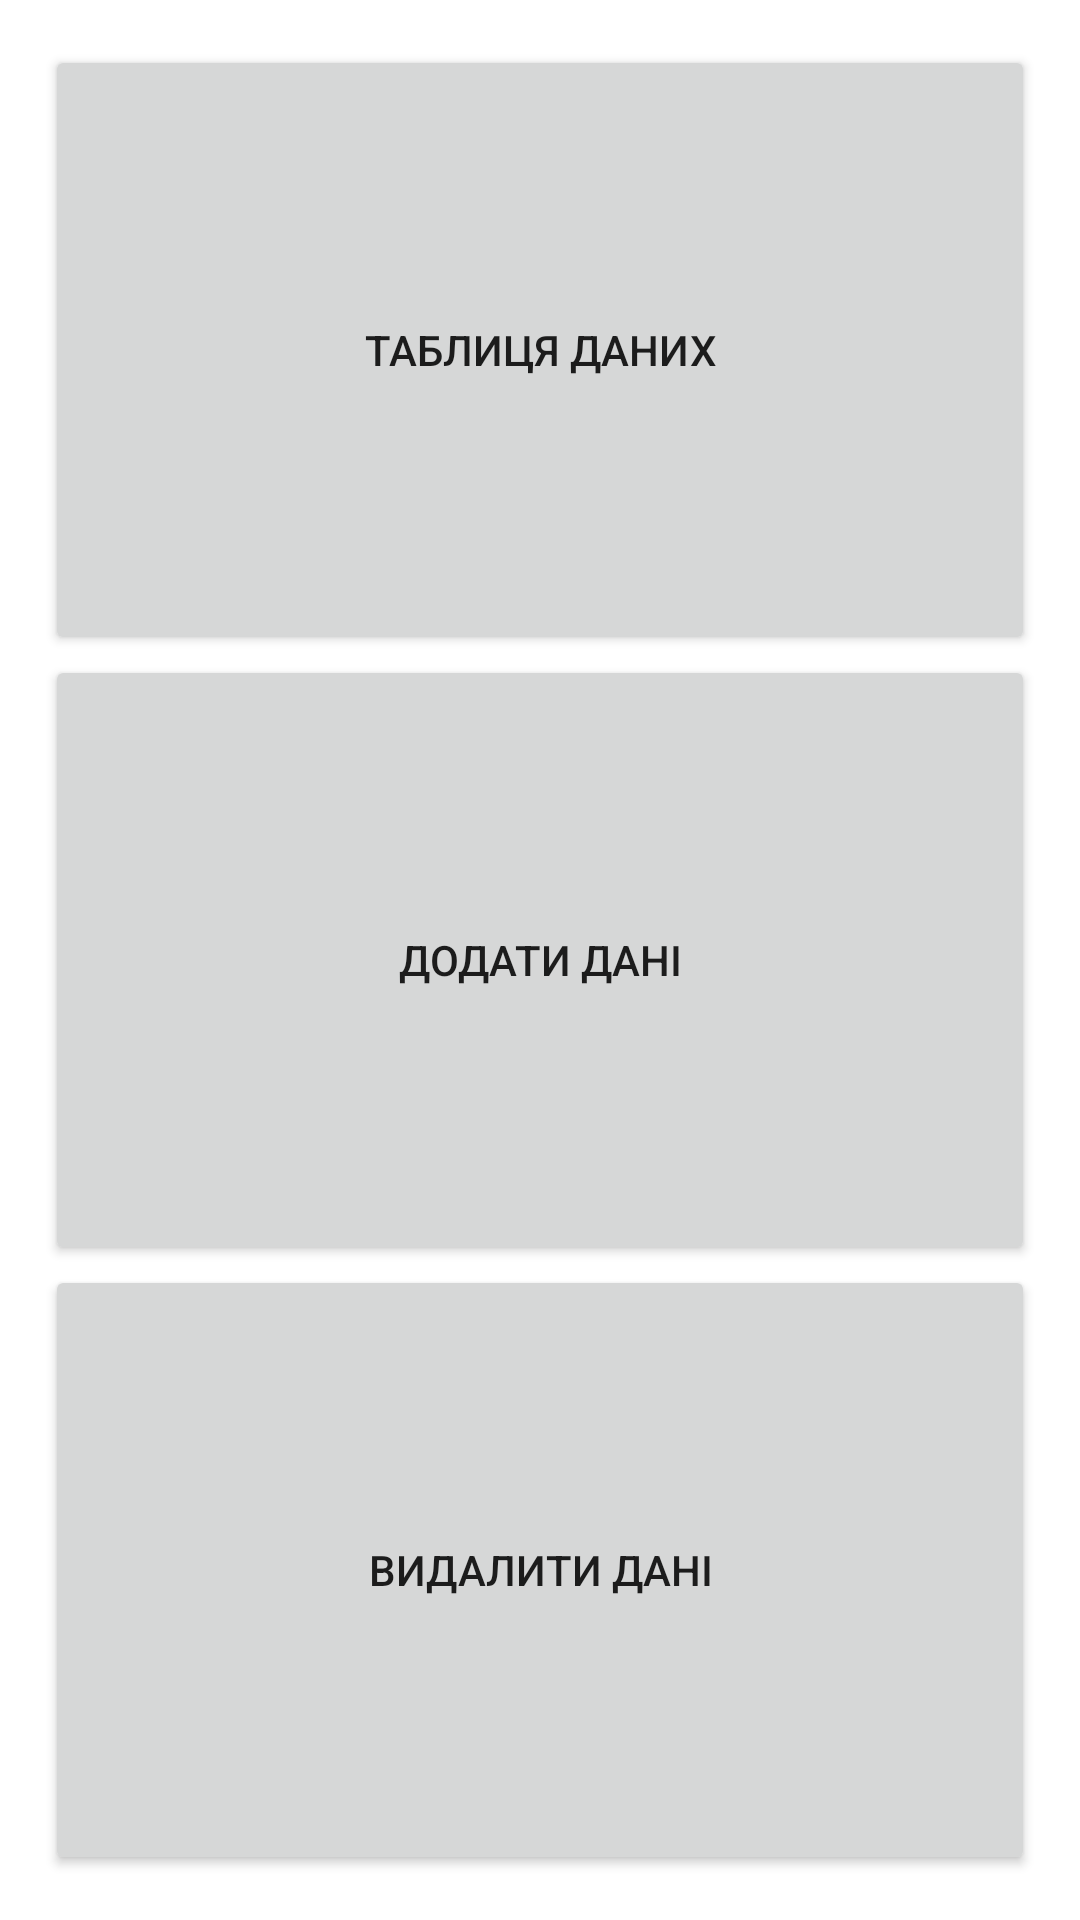

Reconstruct the res/layout file that produces this screen, plus the resources it refers to.
<!-- AndroidManifest.xml: application theme Theme.Laba3BD -->
<!-- res/layout/activity_main.xml -->
<?xml version="1.0" encoding="utf-8"?>
<androidx.constraintlayout.widget.ConstraintLayout xmlns:android="http://schemas.android.com/apk/res/android"
    xmlns:app="http://schemas.android.com/apk/res-auto"
    xmlns:tools="http://schemas.android.com/tools"
    android:layout_width="match_parent"
    android:layout_height="match_parent"
    tools:context=".MainActivity">

    <LinearLayout
        android:layout_width="match_parent"
        android:layout_height="match_parent"
        android:orientation="vertical"
        android:layout_margin="15dp"
        app:layout_constraintBottom_toBottomOf="parent"
        app:layout_constraintEnd_toEndOf="parent"
        app:layout_constraintStart_toStartOf="parent"
        app:layout_constraintTop_toTopOf="parent"
        android:weightSum="3">


        <Button
            android:id="@+id/buttonShowDB"
            android:layout_width="match_parent"
            android:layout_height="wrap_content"
            android:layout_weight="1"
            android:text="@string/buttonToSeeDB_text" />

        <Button
            android:id="@+id/buttonAddToDB"
            android:layout_width="match_parent"
            android:layout_height="wrap_content"
            android:text="@string/buttonToChangeDB_text"
            android:layout_weight="1"/>

        <Button
            android:id="@+id/buttonDeleteFromDB"
            android:layout_width="match_parent"
            android:layout_height="wrap_content"
            android:text="@string/buttonToChangeLastNoteInDB_text"
            android:layout_weight="1"/>
    </LinearLayout>
</androidx.constraintlayout.widget.ConstraintLayout>
<!-- resources referenced by this layout -->
<resources>
  <string name="buttonToChangeDB_text">
          Додати дані
      </string>
  <string name="buttonToChangeLastNoteInDB_text">
          Видалити дані
      </string>
  <string name="buttonToSeeDB_text">
          Таблиця Даних
      </string>
  <style name="Theme.Laba3BD" parent="Theme.MaterialComponents.DayNight.DarkActionBar">
          
          <item name="colorPrimary">@color/purple_500</item>
          <item name="colorPrimaryVariant">@color/purple_700</item>
          <item name="colorOnPrimary">@color/white</item>
          
          <item name="colorSecondary">@color/teal_200</item>
          <item name="colorSecondaryVariant">@color/teal_700</item>
          <item name="colorOnSecondary">@color/black</item>
          
          <item name="android:statusBarColor">?attr/colorPrimaryVariant</item>
          
      </style>
  <!-- not gathered from this repository: default colours our renderer supplied (Android Studio template values) -->
  <color name="purple_500">#FF6200EE</color>
  <color name="purple_700">#FF3700B3</color>
  <color name="teal_200">#FF03DAC5</color>
  <color name="teal_700">#FF018786</color>
  <color name="black">#FF000000</color>
  <color name="white">#FFFFFFFF</color>
</resources>
